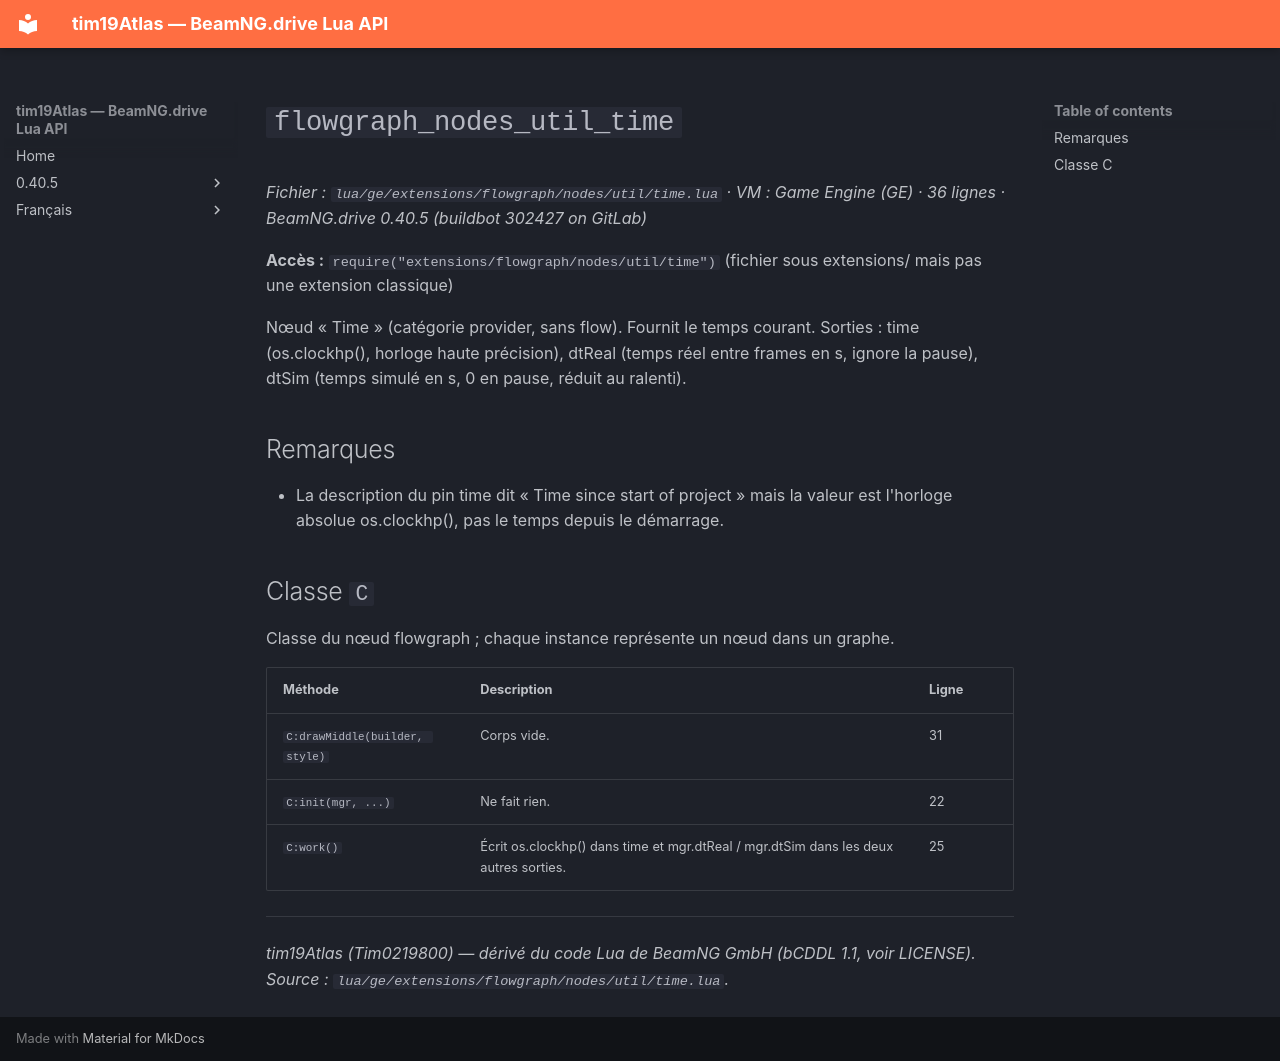

repository: Tim0219800/beamng-lua-atlas · page: fr/0.40.5/ge/extensions/flowgraph/nodes/util/time.html · generator: mkdocs

# `flowgraph_nodes_util_time`

*Fichier : `lua/ge/extensions/flowgraph/nodes/util/time.lua` · VM : Game Engine (GE) · 36 lignes · BeamNG.drive 0.40.5 (buildbot 302427 on GitLab)*

**Accès :** `require("extensions/flowgraph/nodes/util/time")` (fichier sous extensions/ mais pas une extension classique)

Nœud « Time » (catégorie provider, sans flow). Fournit le temps courant. Sorties : time (os.clockhp(), horloge haute précision), dtReal (temps réel entre frames en s, ignore la pause), dtSim (temps simulé en s, 0 en pause, réduit au ralenti).

## Remarques

- La description du pin time dit « Time since start of project » mais la valeur est l'horloge absolue os.clockhp(), pas le temps depuis le démarrage.

## Classe `C`

Classe du nœud flowgraph ; chaque instance représente un nœud dans un graphe.

| Méthode | Description | Ligne |
|---|---|---|
| `C:drawMiddle(builder, style)` | Corps vide. | 31 |
| `C:init(mgr, ...)` | Ne fait rien. | 22 |
| `C:work()` | Écrit os.clockhp() dans time et mgr.dtReal / mgr.dtSim dans les deux autres sorties. | 25 |

---
*tim19Atlas (Tim0219800) — dérivé du code Lua de BeamNG GmbH (bCDDL 1.1, voir LICENSE). Source : `lua/ge/extensions/flowgraph/nodes/util/time.lua`.*
